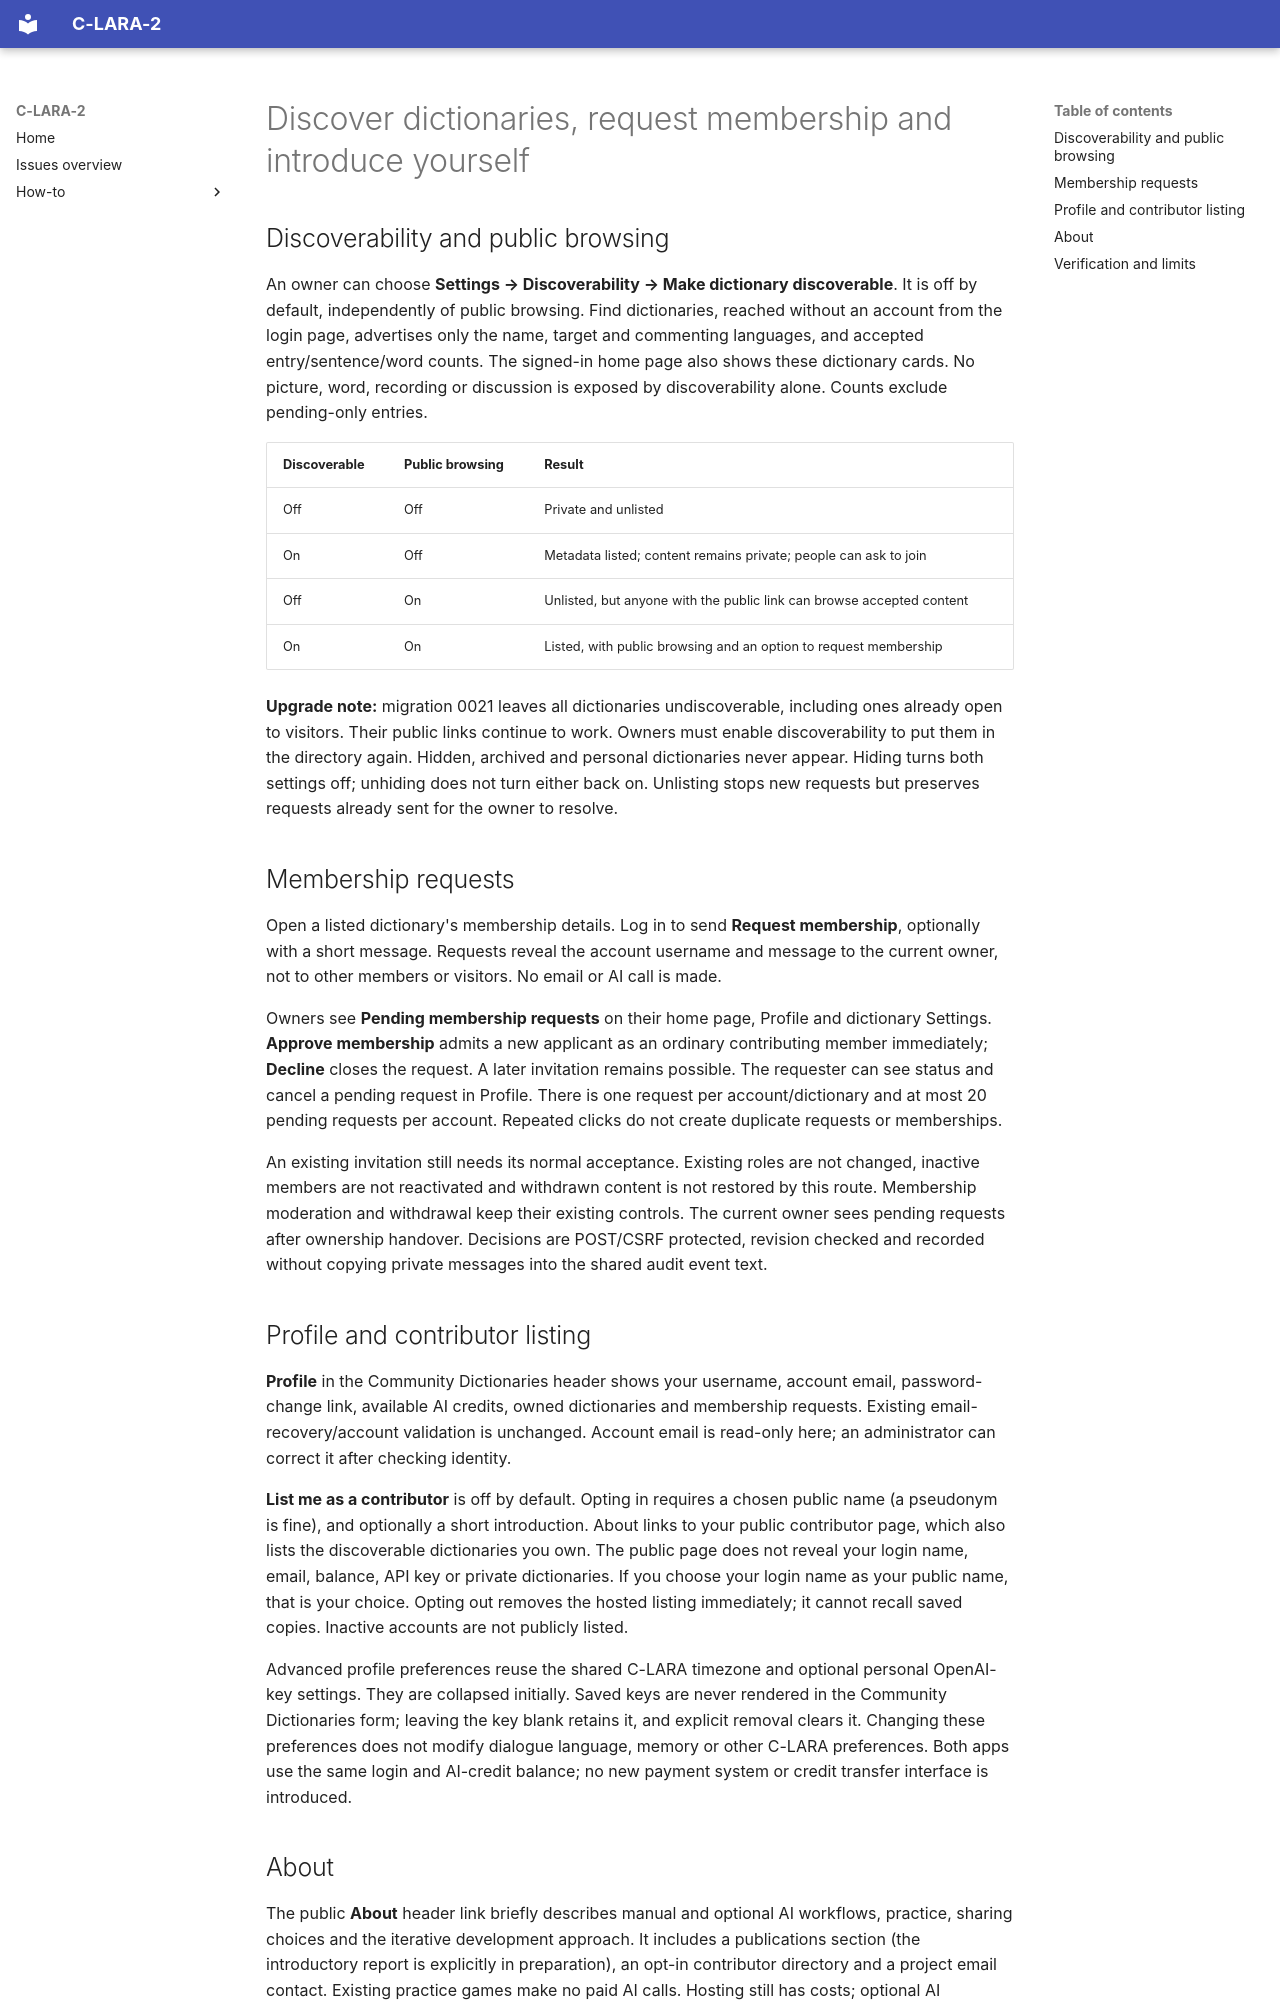

repository: mannyrayner/C-LARA-2 · page: howto/community-discovery-profiles/index.html · generator: mkdocs

# Discover dictionaries, request membership and introduce yourself

## Discoverability and public browsing

An owner can choose **Settings → Discoverability → Make dictionary discoverable**.
It is off by default, independently of public browsing. Find dictionaries, reached
without an account from the login page, advertises only the name, target and
commenting languages, and accepted entry/sentence/word counts. The signed-in home
page also shows these dictionary cards. No picture, word, recording or discussion
is exposed by discoverability alone. Counts exclude pending-only entries.

| Discoverable | Public browsing | Result |
| --- | --- | --- |
| Off | Off | Private and unlisted |
| On | Off | Metadata listed; content remains private; people can ask to join |
| Off | On | Unlisted, but anyone with the public link can browse accepted content |
| On | On | Listed, with public browsing and an option to request membership |

**Upgrade note:** migration 0021 leaves all dictionaries undiscoverable, including
ones already open to visitors. Their public links continue to work. Owners must
enable discoverability to put them in the directory again. Hidden, archived and
personal dictionaries never appear. Hiding turns both settings off; unhiding does
not turn either back on. Unlisting stops new requests but preserves requests
already sent for the owner to resolve.

## Membership requests

Open a listed dictionary's membership details. Log in to send **Request membership**,
optionally with a short message. Requests reveal the account username and message
to the current owner, not to other members or visitors. No email or AI call is made.

Owners see **Pending membership requests** on their home page, Profile and dictionary
Settings. **Approve membership** admits a new applicant as an ordinary contributing
member immediately; **Decline** closes the request. A later invitation remains
possible. The requester can see status and cancel a pending request in Profile.
There is one request per account/dictionary and at most 20 pending requests per
account. Repeated clicks do not create duplicate requests or memberships.

An existing invitation still needs its normal acceptance. Existing roles are not
changed, inactive members are not reactivated and withdrawn content is not restored
by this route. Membership moderation and withdrawal keep their existing controls.
The current owner sees pending requests after ownership handover. Decisions are
POST/CSRF protected, revision checked and recorded without copying private messages
into the shared audit event text.

## Profile and contributor listing

**Profile** in the Community Dictionaries header shows your username, account email,
password-change link, available AI credits, owned dictionaries and membership
requests. Existing email-recovery/account validation is unchanged. Account email
is read-only here; an administrator can correct it after checking identity.

**List me as a contributor** is off by default. Opting in requires a chosen public
name (a pseudonym is fine), and optionally a short introduction. About links to your
public contributor page, which also lists the discoverable dictionaries you own.
The public page does not reveal your login name, email, balance, API key or private
dictionaries. If you choose your login name as your public name, that is your choice.
Opting out removes the hosted listing immediately; it cannot recall saved copies.
Inactive accounts are not publicly listed.

Advanced profile preferences reuse the shared C-LARA timezone and optional personal
OpenAI-key settings. They are collapsed initially. Saved keys are never rendered in
the Community Dictionaries form; leaving the key blank retains it, and explicit
removal clears it. Changing these preferences does not modify dialogue language,
memory or other C-LARA preferences. Both apps use the same login and AI-credit
balance; no new payment system or credit transfer interface is introduced.
